Photos from the image-classification dataset "split_toilets" in the GitHub repository 007subhajitrajhalder/Amar-Sohor. Its 7 classes are: broken public toilet, broken public urinal, clean public toilet, clean public urinal, dirty public toilet, dirty public urinal, irrelevant image.

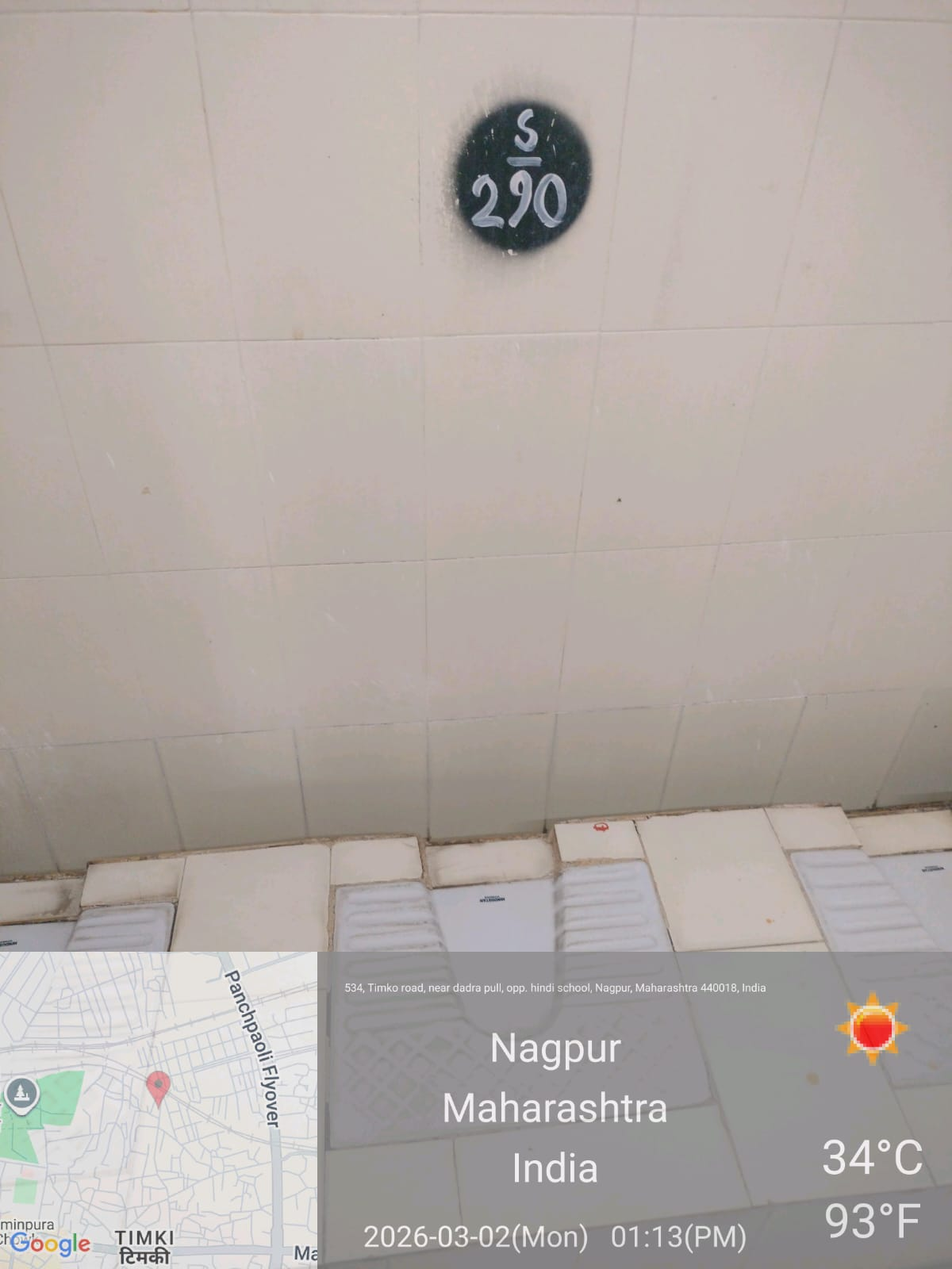
Label: clean public urinal

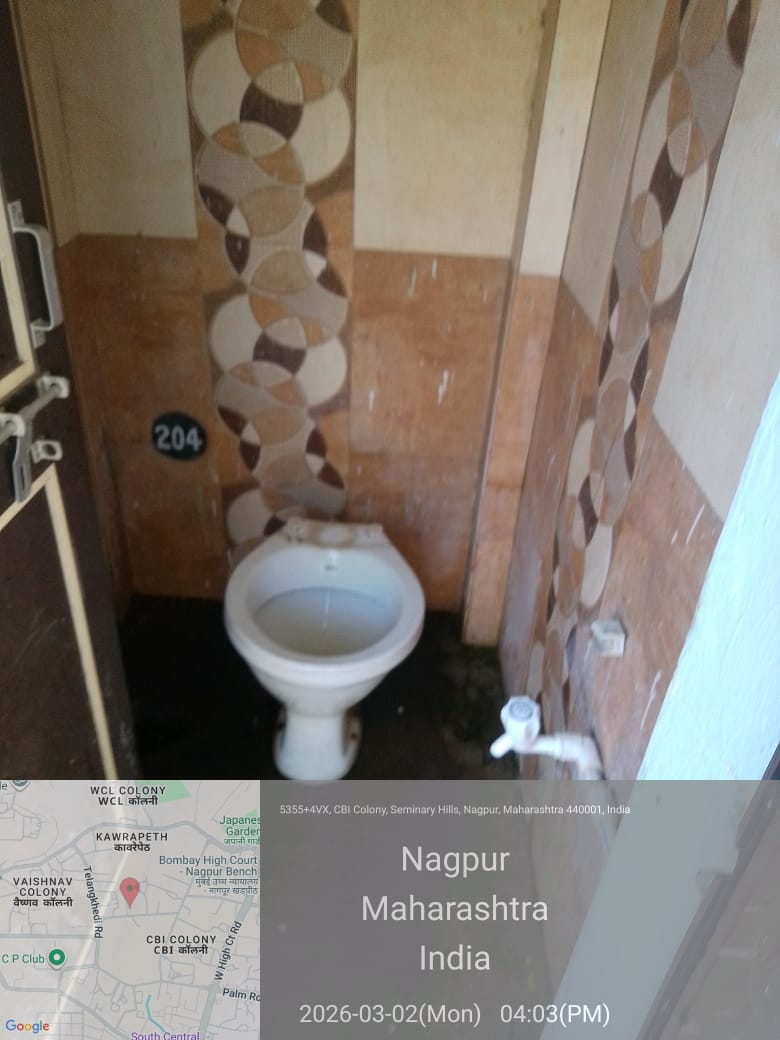
Label: clean public toilet

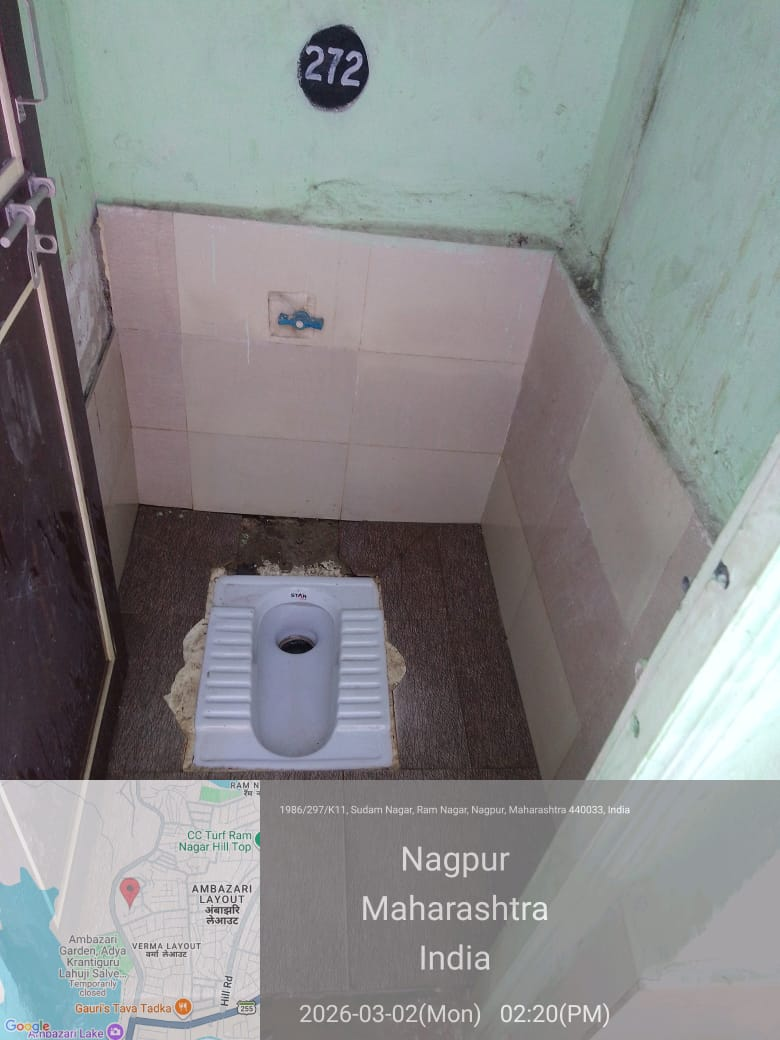
Label: clean public toilet

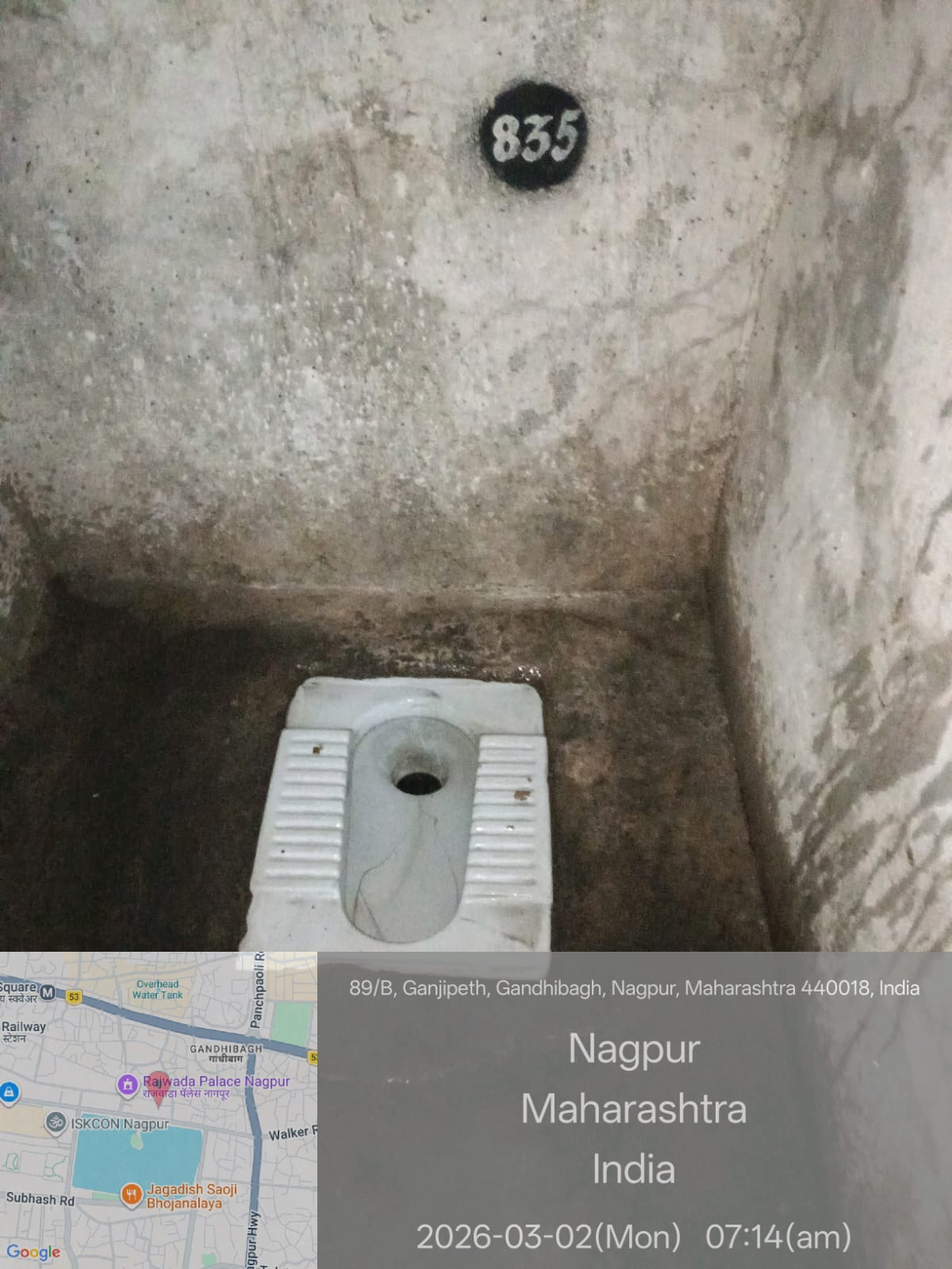
Label: dirty public toilet

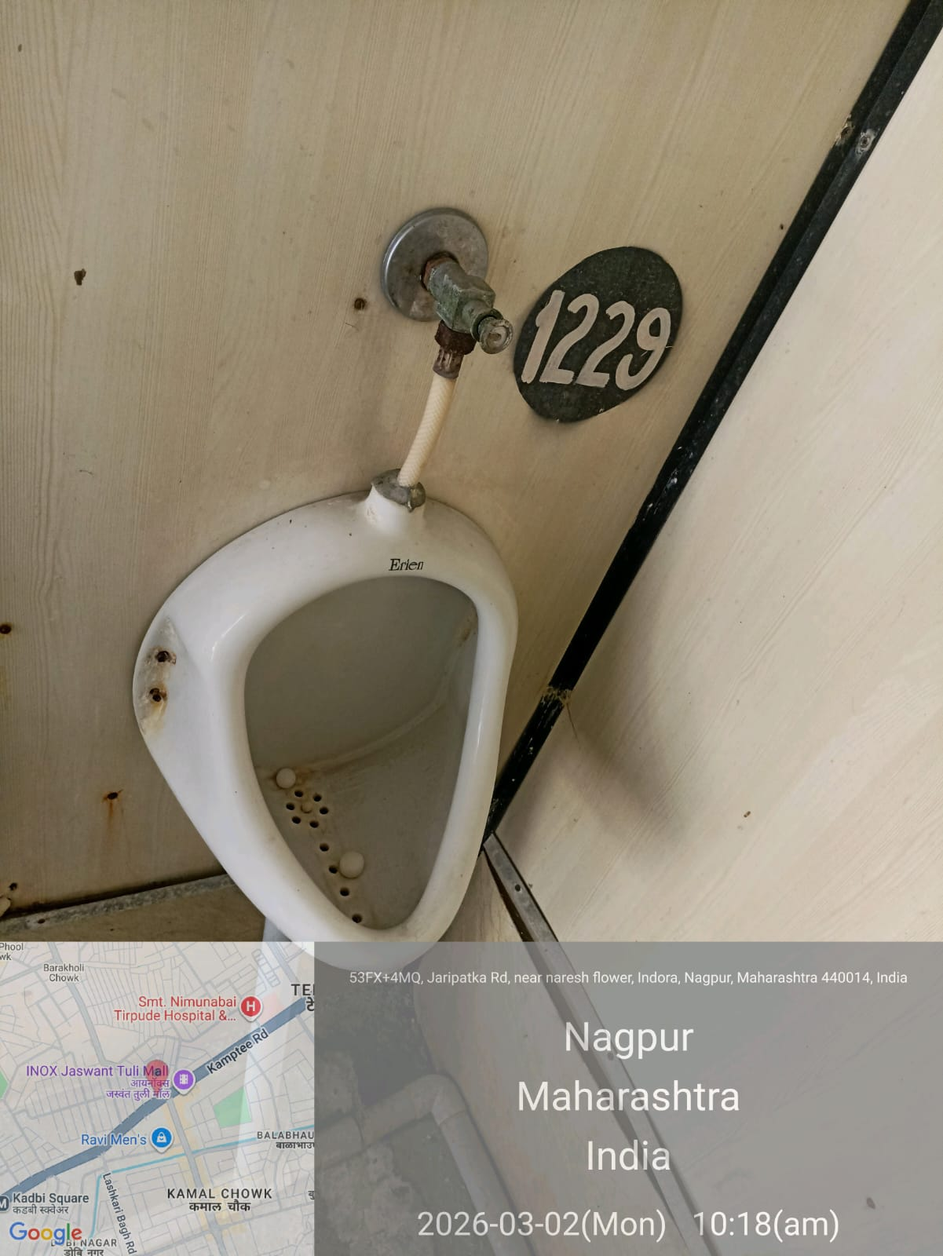
Label: dirty public urinal

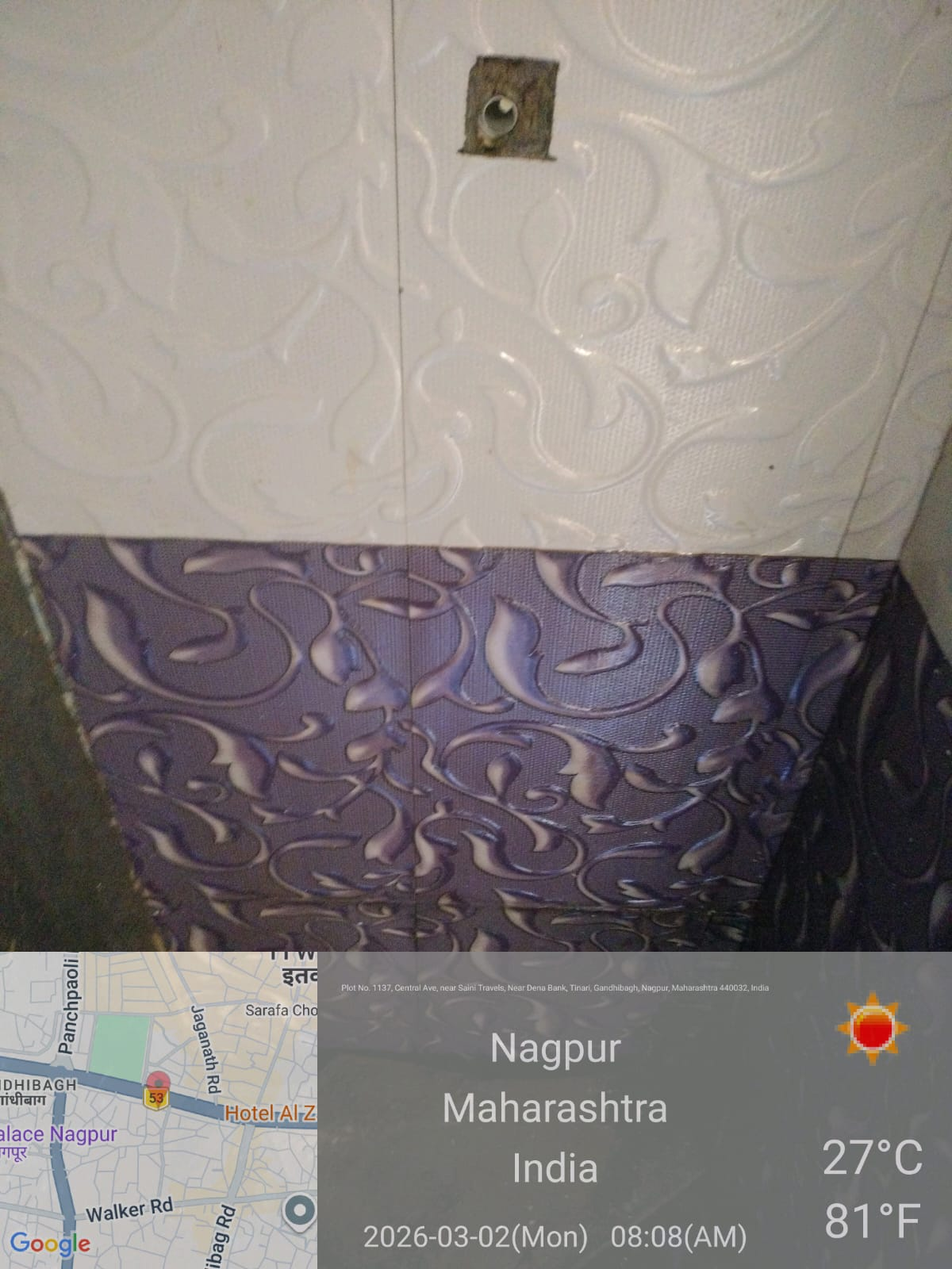
Label: irrelevant image
